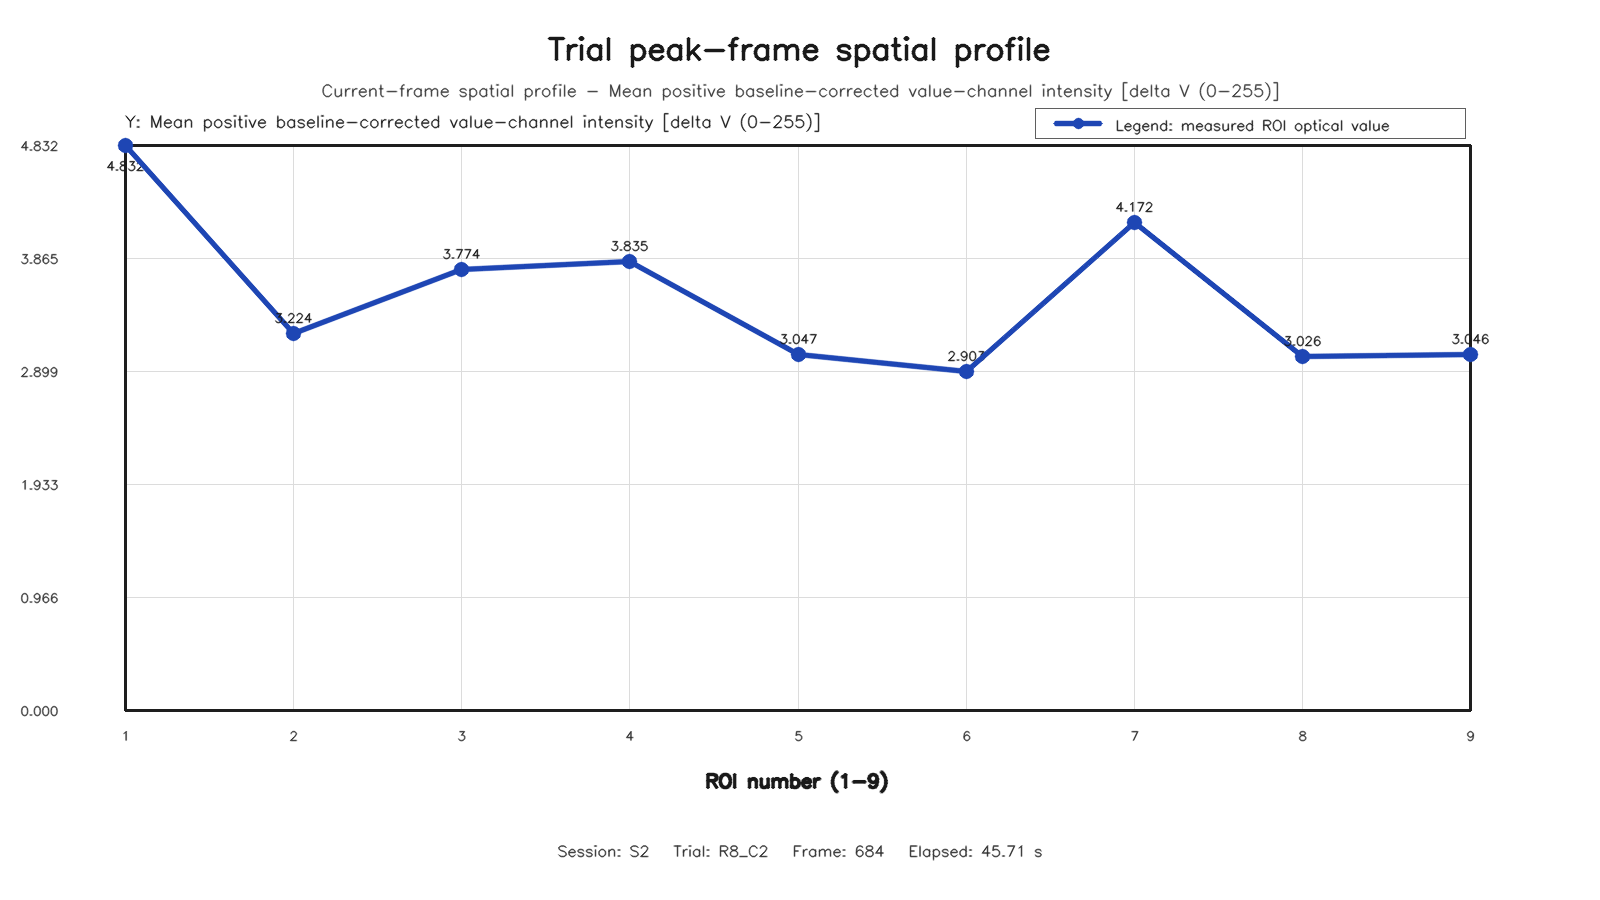

Values plotted in this chart, from the file beside it:
roi, row, column, value
1, 1, 1, 4.832
2, 1, 2, 3.224
3, 1, 3, 3.774
4, 2, 1, 3.835
5, 2, 2, 3.047
6, 2, 3, 2.903
7, 3, 1, 4.172
8, 3, 2, 3.026
9, 3, 3, 3.046
